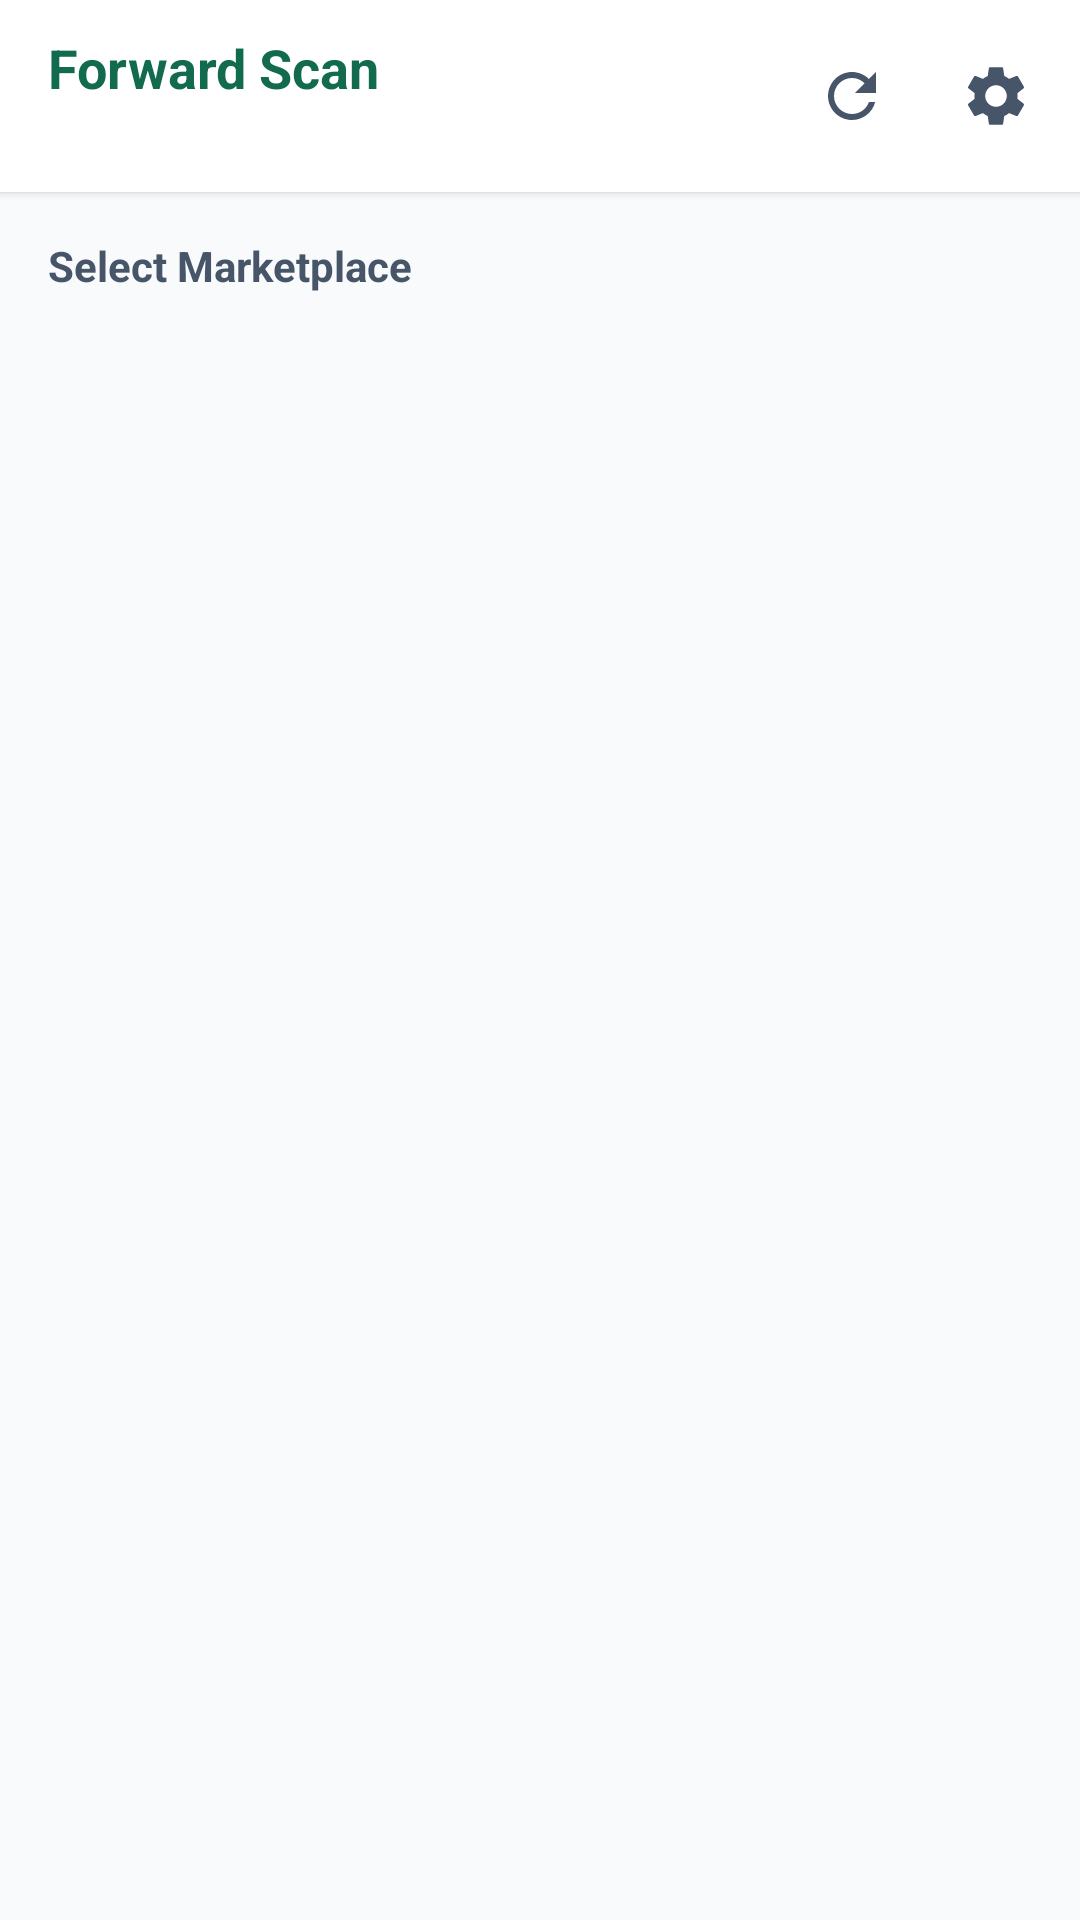

Layout XML and referenced resources for this Android screen:
<!-- AndroidManifest.xml: application theme Theme.ForwardScan -->
<!-- res/layout/activity_channel.xml -->
<?xml version="1.0" encoding="utf-8"?>
<LinearLayout xmlns:android="http://schemas.android.com/apk/res/android"
    xmlns:app="http://schemas.android.com/apk/res-auto"
    xmlns:tools="http://schemas.android.com/tools"
    android:layout_width="match_parent"
    android:layout_height="match_parent"
    android:background="@color/background"
    android:orientation="vertical">

    
    <LinearLayout
        android:layout_width="match_parent"
        android:layout_height="wrap_content"
        android:background="@color/surface"
        android:elevation="2dp"
        android:gravity="center_vertical"
        android:minHeight="64dp"
        android:orientation="horizontal"
        android:paddingStart="16dp"
        android:paddingEnd="4dp">

        <LinearLayout
            android:layout_width="0dp"
            android:layout_height="wrap_content"
            android:layout_weight="1"
            android:orientation="vertical">

            <TextView
                android:layout_width="wrap_content"
                android:layout_height="wrap_content"
                android:text="@string/app_name"
                android:textColor="@color/colorPrimary"
                android:textSize="18sp"
                android:textStyle="bold" />

            <TextView
                android:id="@+id/tvUserInfo"
                android:layout_width="match_parent"
                android:layout_height="wrap_content"
                android:layout_marginTop="1dp"
                android:ellipsize="end"
                android:maxLines="1"
                android:textColor="@color/text_secondary"
                android:textSize="13sp"
                tools:text="Pawan Shukla · Station 1" />
        </LinearLayout>

        <ImageButton
            android:id="@+id/btnRefresh"
            android:layout_width="48dp"
            android:layout_height="48dp"
            android:background="?attr/selectableItemBackgroundBorderless"
            android:contentDescription="@string/refresh"
            android:padding="12dp"
            android:src="@drawable/ic_refresh"
            app:tint="@color/text_secondary" />

        <ImageButton
            android:id="@+id/btnSettings"
            android:layout_width="48dp"
            android:layout_height="48dp"
            android:background="?attr/selectableItemBackgroundBorderless"
            android:contentDescription="@string/settings"
            android:padding="12dp"
            android:src="@drawable/ic_settings"
            app:tint="@color/text_secondary" />
    </LinearLayout>

    <ProgressBar
        android:id="@+id/progressChannels"
        style="?android:attr/progressBarStyleHorizontal"
        android:layout_width="match_parent"
        android:layout_height="3dp"
        android:indeterminate="true"
        android:indeterminateTint="@color/colorPrimary"
        android:visibility="invisible" />

    <ScrollView
        android:layout_width="match_parent"
        android:layout_height="0dp"
        android:layout_weight="1"
        android:fillViewport="true">

        <LinearLayout
            android:layout_width="match_parent"
            android:layout_height="wrap_content"
            android:orientation="vertical"
            android:paddingHorizontal="16dp"
            android:paddingTop="12dp"
            android:paddingBottom="24dp">

            
            <com.google.android.material.card.MaterialCardView
                android:id="@+id/cardUpdate"
                android:layout_width="match_parent"
                android:layout_height="wrap_content"
                android:layout_marginBottom="12dp"
                android:clickable="true"
                android:focusable="true"
                android:visibility="gone"
                app:cardBackgroundColor="@color/brand_soft"
                app:cardCornerRadius="12dp"
                app:cardElevation="0dp"
                app:strokeColor="@color/colorPrimary"
                app:strokeWidth="1dp"
                tools:visibility="visible">

                <LinearLayout
                    android:layout_width="match_parent"
                    android:layout_height="wrap_content"
                    android:gravity="center_vertical"
                    android:orientation="horizontal"
                    android:padding="12dp">

                    <ImageView
                        android:layout_width="24dp"
                        android:layout_height="24dp"
                        android:layout_marginEnd="12dp"
                        android:importantForAccessibility="no"
                        android:src="@drawable/ic_download"
                        app:tint="@color/colorPrimary" />

                    <LinearLayout
                        android:layout_width="0dp"
                        android:layout_height="wrap_content"
                        android:layout_weight="1"
                        android:orientation="vertical">

                        <TextView
                            android:id="@+id/tvUpdateTitle"
                            android:layout_width="match_parent"
                            android:layout_height="wrap_content"
                            android:textColor="@color/text_primary"
                            android:textSize="14sp"
                            android:textStyle="bold"
                            tools:text="Update available - version 1.0.21" />

                        <TextView
                            android:layout_width="match_parent"
                            android:layout_height="wrap_content"
                            android:layout_marginTop="1dp"
                            android:text="@string/update_banner_sub"
                            android:textColor="@color/text_secondary"
                            android:textSize="12sp" />
                    </LinearLayout>

                    <TextView
                        android:layout_width="wrap_content"
                        android:layout_height="wrap_content"
                        android:layout_marginStart="8dp"
                        android:background="@drawable/bg_pill"
                        android:backgroundTint="@color/colorPrimary"
                        android:paddingHorizontal="12dp"
                        android:paddingVertical="6dp"
                        android:text="@string/update_now"
                        android:textColor="@color/text_on_primary"
                        android:textSize="13sp"
                        android:textStyle="bold" />
                </LinearLayout>
            </com.google.android.material.card.MaterialCardView>

            
            <com.google.android.material.card.MaterialCardView
                android:id="@+id/cardContinueLast"
                android:layout_width="match_parent"
                android:layout_height="wrap_content"
                android:layout_marginBottom="16dp"
                android:clickable="true"
                android:focusable="true"
                android:visibility="gone"
                app:cardBackgroundColor="@color/colorPrimary"
                app:cardCornerRadius="12dp"
                app:cardElevation="2dp"
                tools:visibility="visible">

                <LinearLayout
                    android:layout_width="match_parent"
                    android:layout_height="wrap_content"
                    android:gravity="center_vertical"
                    android:minHeight="72dp"
                    android:orientation="horizontal"
                    android:paddingHorizontal="16dp"
                    android:paddingVertical="12dp">

                    <LinearLayout
                        android:layout_width="0dp"
                        android:layout_height="wrap_content"
                        android:layout_weight="1"
                        android:orientation="vertical">

                        <TextView
                            android:layout_width="wrap_content"
                            android:layout_height="wrap_content"
                            android:letterSpacing="0.06"
                            android:text="@string/last_used_marketplace"
                            android:textColor="#C8E6C9"
                            android:textSize="11sp"
                            android:textStyle="bold" />

                        <TextView
                            android:id="@+id/tvContinueLastChannelName"
                            android:layout_width="match_parent"
                            android:layout_height="wrap_content"
                            android:layout_marginTop="3dp"
                            android:ellipsize="end"
                            android:maxLines="2"
                            android:textColor="@color/text_on_primary"
                            android:textSize="17sp"
                            android:textStyle="bold"
                            tools:text="Continue VB EXPORT - Amazon Flex" />
                    </LinearLayout>

                    <ImageView
                        android:layout_width="24dp"
                        android:layout_height="24dp"
                        android:layout_marginStart="8dp"
                        android:importantForAccessibility="no"
                        android:src="@drawable/ic_chevron_right"
                        app:tint="@color/text_on_primary" />
                </LinearLayout>
            </com.google.android.material.card.MaterialCardView>

            <LinearLayout
                android:layout_width="match_parent"
                android:layout_height="wrap_content"
                android:layout_marginBottom="10dp"
                android:gravity="center_vertical"
                android:orientation="horizontal">

                <TextView
                    android:layout_width="0dp"
                    android:layout_height="wrap_content"
                    android:layout_weight="1"
                    android:text="@string/select_channel"
                    android:textColor="@color/text_secondary"
                    android:textSize="14sp"
                    android:textStyle="bold" />

                <TextView
                    android:id="@+id/tvTotalPending"
                    android:layout_width="wrap_content"
                    android:layout_height="wrap_content"
                    android:textColor="@color/text_secondary"
                    android:textSize="13sp"
                    tools:text="190 pending in total" />
            </LinearLayout>

            <LinearLayout
                android:id="@+id/channelsContainer"
                android:layout_width="match_parent"
                android:layout_height="wrap_content"
                android:orientation="vertical" />

            <TextView
                android:id="@+id/tvEmptyChannels"
                android:layout_width="match_parent"
                android:layout_height="wrap_content"
                android:layout_marginTop="48dp"
                android:gravity="center"
                android:text="@string/no_channels"
                android:textColor="@color/text_muted"
                android:textSize="15sp"
                android:visibility="gone" />

        </LinearLayout>
    </ScrollView>
</LinearLayout>
<!-- resources referenced by this layout -->
<resources>
  <color name="background">#F8FAFC</color>
  <color name="brand_soft">#E7F3EE</color>
  <color name="colorPrimary">#126B4E</color>
  <color name="surface">#FFFFFF</color>
  <color name="text_muted">#94A3B8</color>
  <color name="text_on_primary">#FFFFFF</color>
  <color name="text_primary">#0F172A</color>
  <color name="text_secondary">#475569</color>
  <!-- drawable bg_pill (drawable) -->
  <?xml version="1.0" encoding="utf-8"?>
  <shape xmlns:android="http://schemas.android.com/apk/res/android"
      android:shape="rectangle">
      <corners android:radius="100dp" />
      <solid android:color="#FFFFFFFF" />
  </shape>
  <!-- drawable ic_chevron_right (drawable) -->
  <?xml version="1.0" encoding="utf-8"?>
  <vector xmlns:android="http://schemas.android.com/apk/res/android"
      android:width="24dp"
      android:height="24dp"
      android:viewportWidth="24"
      android:viewportHeight="24">
      <path
          android:fillColor="#FF0F172A"
          android:pathData="M10,6L8.59,7.41 13.17,12l-4.58,4.59L10,18l6,-6z" />
  </vector>
  <!-- drawable ic_download (drawable) -->
  <?xml version="1.0" encoding="utf-8"?>
  <vector xmlns:android="http://schemas.android.com/apk/res/android"
      android:width="24dp"
      android:height="24dp"
      android:viewportWidth="24"
      android:viewportHeight="24">
      <path
          android:fillColor="#FF0F172A"
          android:pathData="M19,9h-4V3H9v6H5l7,7 7,-7zM5,18v2h14v-2H5z" />
  </vector>
  <!-- drawable ic_refresh (drawable) -->
  <?xml version="1.0" encoding="utf-8"?>
  <vector xmlns:android="http://schemas.android.com/apk/res/android"
      android:width="24dp"
      android:height="24dp"
      android:viewportWidth="24"
      android:viewportHeight="24">
      <path
          android:fillColor="#FF0F172A"
          android:pathData="M17.65,6.35C16.2,4.9 14.21,4 12,4c-4.42,0 -7.99,3.58 -7.99,8s3.57,8 7.99,8c3.73,0 6.84,-2.55 7.73,-6h-2.08c-0.82,2.33 -3.04,4 -5.65,4 -3.31,0 -6,-2.69 -6,-6s2.69,-6 6,-6c1.66,0 3.14,0.69 4.22,1.78L13,11h7V4l-2.35,2.35z" />
  </vector>
  <string name="app_name">Forward Scan</string>
  <string name="last_used_marketplace">LAST USED MARKETPLACE</string>
  <string name="no_channels">No active channels found</string>
  <string name="refresh">Refresh</string>
  <string name="select_channel">Select Marketplace</string>
  <string name="settings">Settings</string>
  <string name="update_banner_sub">Tap to download and install - you stay signed in</string>
  <string name="update_now">Update</string>
  <style name="Theme.ForwardScan" parent="Theme.MaterialComponents.Light.NoActionBar">
          <item name="colorPrimary">@color/colorPrimary</item>
          <item name="colorPrimaryDark">@color/colorPrimaryDark</item>
          <item name="colorAccent">@color/colorAccent</item>
          <item name="android:windowBackground">@color/background</item>
          <item name="android:statusBarColor">@color/colorPrimaryDark</item>
          <item name="android:navigationBarColor">@color/background</item>
      </style>
  <color name="colorPrimaryDark">#0D553D</color>
  <color name="colorAccent">#126B4E</color>
</resources>
